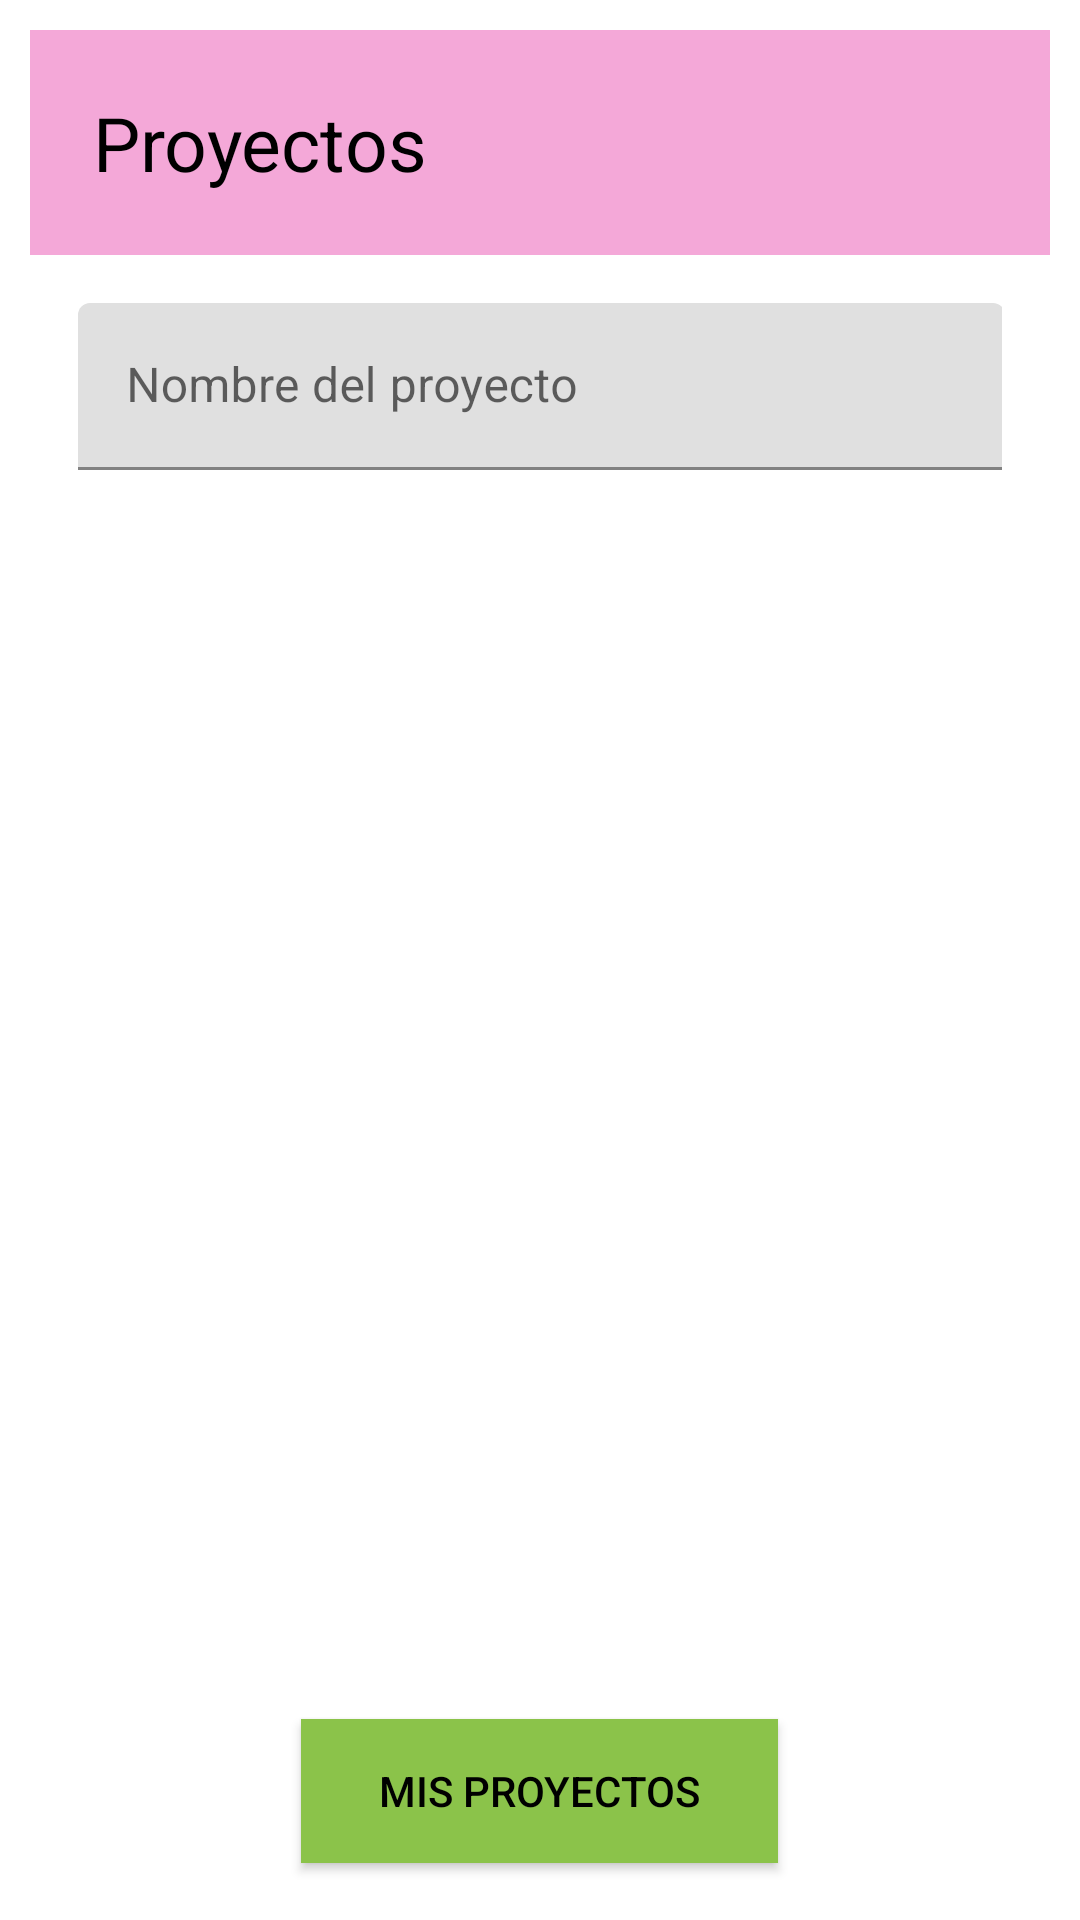

Reconstruct the res/layout file that produces this screen, plus the resources it refers to.
<!-- AndroidManifest.xml: application theme Theme.HappyBirthday -->
<!-- res/layout/proyectos.xml -->
<?xml version="1.0" encoding="utf-8"?>
<LinearLayout xmlns:android="http://schemas.android.com/apk/res/android"
    xmlns:app="http://schemas.android.com/apk/res-auto"
    android:layout_width="match_parent"
    android:layout_height="match_parent"
    android:background="#ffffff"
    android:orientation="vertical"
    android:padding="10dp">


    
    <LinearLayout
        android:layout_width="match_parent"
        android:layout_height="wrap_content"
        android:background="#F4A8D8"
        android:orientation="horizontal"
        android:padding="16dp">

        

        

        <TextView
            android:id="@+id/title"
            android:layout_width="wrap_content"
            android:layout_height="wrap_content"
            android:layout_gravity="center_vertical"
            android:layout_marginStart="5dp"
            android:text="Proyectos"
            android:textColor="#000000"
            android:textSize="25sp" />

        <ImageView
            android:id="@+id/perfil"
            android:layout_width="44dp"
            android:layout_height="43dp"
            android:layout_gravity="center_vertical"
            android:layout_marginStart="185dp"
            android:contentDescription="Back"
            android:src="@drawable/perfil" />


    </LinearLayout>
    

    

    <LinearLayout
        android:layout_width="match_parent"
        android:layout_height="92dp"
        android:orientation="horizontal"
        android:padding="16dp">

        

        

        <com.google.android.material.textfield.TextInputLayout
            android:layout_width="309dp"
            android:layout_height="match_parent">

            <com.google.android.material.textfield.TextInputEditText
                android:id="@+id/search_project"
                android:layout_width="match_parent"
                android:layout_height="wrap_content"
                android:hint="Nombre del proyecto" />
        </com.google.android.material.textfield.TextInputLayout>

        <ImageView
            android:id="@+id/btn_search"
            android:layout_width="44dp"
            android:layout_height="43dp"
            android:layout_gravity="center_vertical"
            android:contentDescription="Back"
            android:src="?android:attr/actionModeWebSearchDrawable" />


    </LinearLayout>

    <androidx.recyclerview.widget.RecyclerView
        android:id="@+id/recyclerViewUser"
        android:layout_width="match_parent"
        android:layout_height="351dp"
        android:layout_margin="10dp" />

    <Button
        android:id="@+id/btn_proyectos"
        android:layout_width="159dp"
        android:layout_height="wrap_content"
        android:layout_gravity="center"
        android:layout_marginTop="25dp"
        android:background="#8BC34A"
        android:text="Mis Proyectos"
        android:textColor="#000000"
        app:backgroundTint="#8BC34A" />


</LinearLayout>
<!-- resources referenced by this layout -->
<resources>
  <style name="Theme.HappyBirthday" parent="Theme.MaterialComponents.DayNight.NoActionBar">
          
          <item name="colorPrimary">@color/purple_500</item>
          <item name="colorPrimaryVariant">@color/purple_700</item>
          <item name="colorOnPrimary">@color/white</item>
          
          <item name="colorSecondary">@color/teal_200</item>
          <item name="colorSecondaryVariant">@color/teal_700</item>
          <item name="colorOnSecondary">@color/black</item>
          
          <item name="android:statusBarColor" tools:targetApi="21">?attr/colorPrimaryVariant</item>
          
      </style>
  <!-- not gathered from this repository: default colours our renderer supplied (Android Studio template values) -->
  <color name="purple_500">#FF6200EE</color>
  <color name="purple_700">#FF3700B3</color>
  <color name="teal_200">#FF03DAC5</color>
  <color name="teal_700">#FF018786</color>
  <color name="black">#FF000000</color>
  <color name="white">#FFFFFFFF</color>
</resources>
